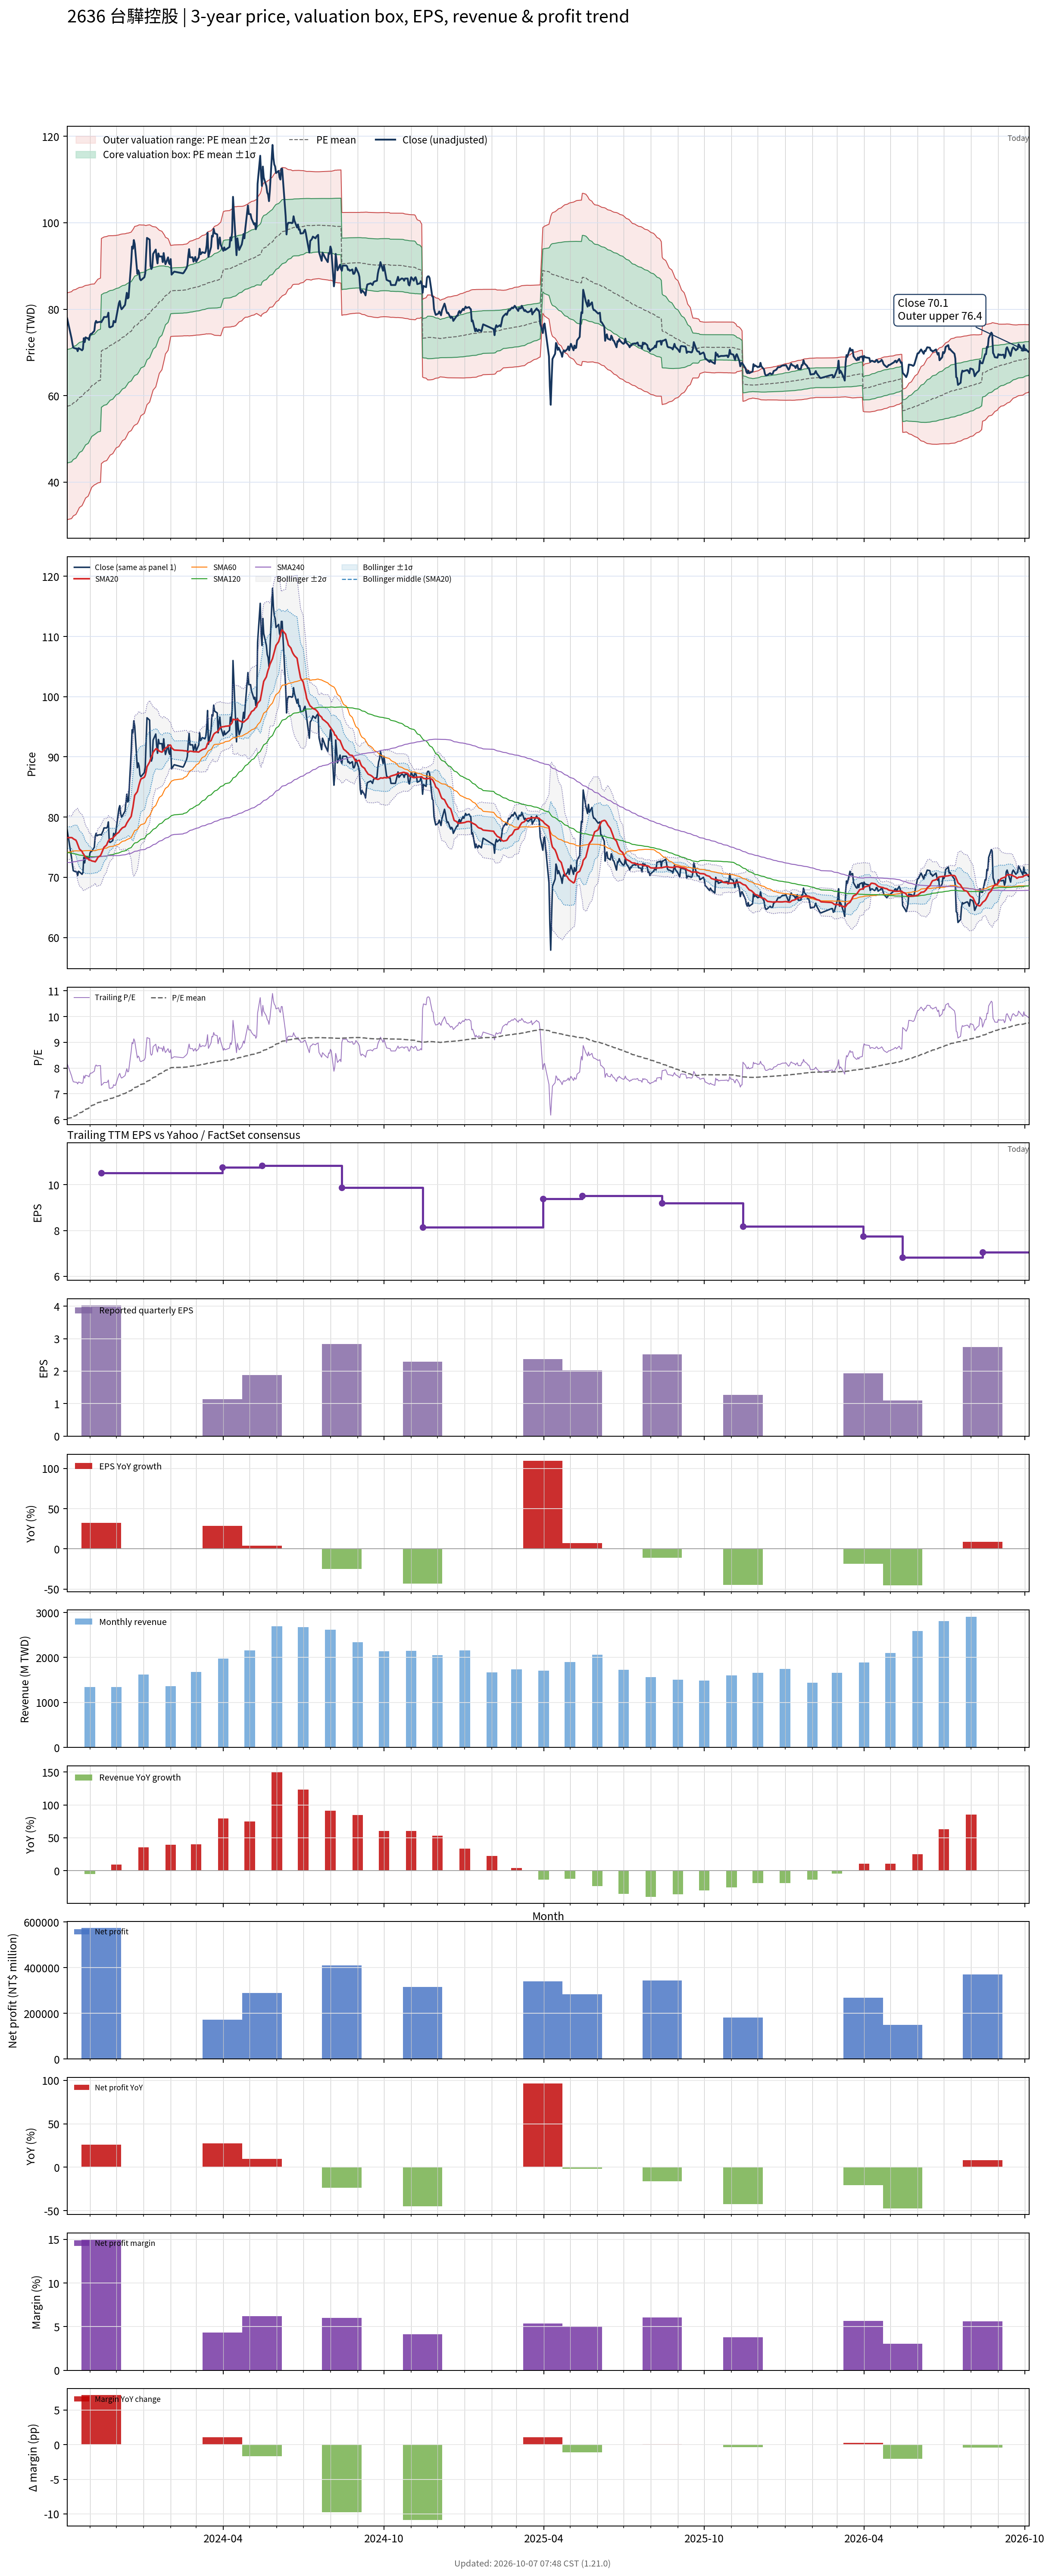

Values plotted in this chart, from the file beside it:
# chart-version: skill-stock-dynamic-val…
date, close, available_date, period_end, eps, ttm_eps, pe, pe_mean, pe_std, price_m2, price_m1, price_mean, price_p1, price_p2, forward_eps, forward_pe, forward_pe_mean, forward_pe_std, forward_price_m2, forward_price_m1, forward_price_mean, forward_price_p1, forward_price_p2, sma20
2023-10-06, 77.9, 2023-08-14, 2023-06-30, 3.79, 9.52, 8.183, 6.047, 1.378, 31.33, 44.45, 57.56, 70.68, 83.8, , , , , , , , , , 76.59
2023-10-11, 73.3, 2023-08-14, 2023-06-30, 3.79, 9.52, 7.7, 6.074, 1.378, 31.58, 44.7, 57.82, 70.94, 84.06, , , , , , , , , , 76.59
2023-10-12, 72.1, 2023-08-14, 2023-06-30, 3.79, 9.52, 7.574, 6.1, 1.376, 31.87, 44.97, 58.07, 71.17, 84.27, , , , , , , , , , 76.55
2023-10-13, 71.1, 2023-08-14, 2023-06-30, 3.79, 9.52, 7.468, 6.126, 1.372, 32.2, 45.26, 58.32, 71.38, 84.44, , , , , , , , , , 76.4
2023-10-16, 70.9, 2023-08-14, 2023-06-30, 3.79, 9.52, 7.447, 6.152, 1.367, 32.54, 45.56, 58.57, 71.59, 84.6, , , , , , , , , , 76.17
2023-10-17, 70.9, 2023-08-14, 2023-06-30, 3.79, 9.52, 7.447, 6.179, 1.36, 32.93, 45.88, 58.83, 71.78, 84.73, , , , , , , , , , 75.87
2023-10-18, 70.3, 2023-08-14, 2023-06-30, 3.79, 9.52, 7.384, 6.205, 1.353, 33.31, 46.19, 59.08, 71.96, 84.84, , , , , , , , , , 75.47
2023-10-19, 71, 2023-08-14, 2023-06-30, 3.79, 9.52, 7.458, 6.233, 1.345, 33.73, 46.53, 59.34, 72.14, 84.94, , , , , , , , , , 75.08
2023-10-20, 70.9, 2023-08-14, 2023-06-30, 3.79, 9.52, 7.447, 6.26, 1.337, 34.15, 46.87, 59.59, 72.32, 85.04, , , , , , , , , , 74.7
2023-10-23, 70.5, 2023-08-14, 2023-06-30, 3.79, 9.52, 7.405, 6.286, 1.327, 34.58, 47.21, 59.85, 72.48, 85.11, , , , , , , , , , 74.3
2023-10-24, 70.8, 2023-08-14, 2023-06-30, 3.79, 9.52, 7.437, 6.313, 1.318, 35, 47.55, 60.1, 72.65, 85.19, , , , , , , , , , 73.97
2023-10-25, 73.3, 2023-08-14, 2023-06-30, 3.79, 9.52, 7.7, 6.341, 1.311, 35.41, 47.89, 60.37, 72.85, 85.33, , , , , , , , , , 73.8
2023-10-26, 72.4, 2023-08-14, 2023-06-30, 3.79, 9.52, 7.605, 6.37, 1.301, 35.86, 48.25, 60.64, 73.02, 85.41, , , , , , , , , , 73.5
2023-10-27, 73.5, 2023-08-14, 2023-06-30, 3.79, 9.52, 7.721, 6.399, 1.292, 36.32, 48.62, 60.92, 73.21, 85.51, , , , , , , , , , 73.31
2023-10-30, 73.2, 2023-08-14, 2023-06-30, 3.79, 9.52, 7.689, 6.427, 1.282, 36.78, 48.98, 61.19, 73.39, 85.59, , , , , , , , , , 73.08
2023-10-31, 72.9, 2023-08-14, 2023-06-30, 3.79, 9.52, 7.658, 6.456, 1.27, 37.28, 49.37, 61.46, 73.55, 85.64, , , , , , , , , , 72.87
2023-11-01, 74, 2023-08-14, 2023-06-30, 3.79, 9.52, 7.773, 6.486, 1.258, 37.79, 49.77, 61.75, 73.73, 85.71, , , , , , , , , , 72.86
2023-11-02, 74.3, 2023-08-14, 2023-06-30, 3.79, 9.52, 7.805, 6.516, 1.247, 38.28, 50.16, 62.03, 73.9, 85.78, , , , , , , , , , 72.83
2023-11-03, 74.3, 2023-08-14, 2023-06-30, 3.79, 9.52, 7.805, 6.546, 1.234, 38.82, 50.57, 62.32, 74.06, 85.81, , , , , , , , , , 72.72
2023-11-06, 75, 2023-08-14, 2023-06-30, 3.79, 9.52, 7.878, 6.576, 1.221, 39.36, 50.98, 62.61, 74.23, 85.85, , , , , , , , , , 72.63
2023-11-07, 76.8, 2023-08-14, 2023-06-30, 3.79, 9.52, 8.067, 6.596, 1.226, 39.46, 51.13, 62.8, 74.47, 86.13, , , , , , , , , , 72.58
2023-11-08, 77.3, 2023-08-14, 2023-06-30, 3.79, 9.52, 8.12, 6.617, 1.23, 39.57, 51.29, 63, 74.71, 86.42, , , , , , , , , , 72.78
2023-11-09, 76.9, 2023-08-14, 2023-06-30, 3.79, 9.52, 8.078, 6.638, 1.234, 39.7, 51.44, 63.19, 74.94, 86.68, , , , , , , , , , 73.02
2023-11-10, 77, 2023-08-14, 2023-06-30, 3.79, 9.52, 8.088, 6.658, 1.237, 39.83, 51.61, 63.39, 75.17, 86.94, , , , , , , , , , 73.31
2023-11-13, 77.1, 2023-08-14, 2023-06-30, 3.79, 9.52, 8.099, 6.679, 1.241, 39.96, 51.77, 63.58, 75.39, 87.2, , , , , , , , , , 73.62
2023-11-14, 77, 2023-11-14, 2023-09-30, 4.03, 10.51, 7.326, 6.692, 1.239, 44.29, 57.31, 70.33, 83.35, 96.37, , , , , , , , , , 73.92
2023-11-15, 77.4, 2023-11-14, 2023-09-30, 4.03, 10.51, 7.364, 6.706, 1.237, 44.47, 57.47, 70.48, 83.48, 96.48, , , , , , , , , , 74.28
2023-11-16, 77.7, 2023-11-14, 2023-09-30, 4.03, 10.51, 7.393, 6.719, 1.236, 44.63, 57.62, 70.61, 83.61, 96.6, , , , , , , , , , 74.61
2023-11-17, 78.2, 2023-11-14, 2023-09-30, 4.03, 10.51, 7.441, 6.733, 1.235, 44.8, 57.78, 70.76, 83.74, 96.72, , , , , , , , , , 74.98
2023-11-20, 78.2, 2023-11-14, 2023-09-30, 4.03, 10.51, 7.441, 6.747, 1.233, 44.99, 57.95, 70.91, 83.87, 96.83, , , , , , , , , , 75.36
2023-11-21, 78.4, 2023-11-14, 2023-09-30, 4.03, 10.51, 7.46, 6.764, 1.228, 45.28, 58.19, 71.09, 84, 96.91, , , , , , , , , , 75.75
2023-11-22, 79.2, 2023-11-14, 2023-09-30, 4.03, 10.51, 7.536, 6.783, 1.222, 45.6, 58.45, 71.29, 84.14, 96.98, , , , , , , , , , 76.04
2023-11-23, 75.9, 2023-11-14, 2023-09-30, 4.03, 10.51, 7.222, 6.8, 1.215, 45.93, 58.7, 71.47, 84.23, 97, , , , , , , , , , 76.22
2023-11-24, 75.8, 2023-11-14, 2023-09-30, 4.03, 10.51, 7.212, 6.816, 1.207, 46.26, 58.95, 71.64, 84.32, 97.01, , , , , , , , , , 76.33
2023-11-27, 76.1, 2023-11-14, 2023-09-30, 4.03, 10.51, 7.241, 6.832, 1.199, 46.59, 59.2, 71.81, 84.41, 97.02, , , , , , , , , , 76.47
2023-11-28, 77.3, 2023-11-14, 2023-09-30, 4.03, 10.51, 7.355, 6.85, 1.191, 46.95, 59.47, 71.99, 84.51, 97.03, , , , , , , , , , 76.69
2023-11-29, 77, 2023-11-14, 2023-09-30, 4.03, 10.51, 7.326, 6.866, 1.184, 47.28, 59.72, 72.17, 84.61, 97.05, , , , , , , , , , 76.84
2023-11-30, 77, 2023-11-14, 2023-09-30, 4.03, 10.51, 7.326, 6.883, 1.176, 47.64, 59.99, 72.35, 84.7, 97.05, , , , , , , , , , 76.98
2023-12-01, 78.1, 2023-11-14, 2023-09-30, 4.03, 10.51, 7.431, 6.9, 1.169, 47.95, 60.23, 72.52, 84.81, 97.09, , , , , , , , , , 77.17
2023-12-04, 81.4, 2023-11-14, 2023-09-30, 4.03, 10.51, 7.745, 6.919, 1.164, 48.25, 60.48, 72.72, 84.95, 97.19, , , , , , , , , , 77.49
2023-12-05, 81.9, 2023-11-14, 2023-09-30, 4.03, 10.51, 7.793, 6.939, 1.159, 48.57, 60.75, 72.93, 85.1, 97.28, , , , , , , , , , 77.75
2023-12-06, 80.6, 2023-11-14, 2023-09-30, 4.03, 10.51, 7.669, 6.957, 1.152, 48.91, 61.01, 73.12, 85.23, 97.34, , , , , , , , , , 77.91
2023-12-07, 80, 2023-11-14, 2023-09-30, 4.03, 10.51, 7.612, 6.976, 1.145, 49.26, 61.29, 73.32, 85.35, 97.38, , , , , , , , , , 78.06
2023-12-08, 80.2, 2023-11-14, 2023-09-30, 4.03, 10.51, 7.631, 6.994, 1.137, 49.6, 61.56, 73.51, 85.46, 97.41, , , , , , , , , , 78.22
2023-12-11, 81, 2023-11-14, 2023-09-30, 4.03, 10.51, 7.707, 7.013, 1.13, 49.96, 61.83, 73.71, 85.58, 97.46, , , , , , , , , , 78.42
2023-12-12, 82.4, 2023-11-14, 2023-09-30, 4.03, 10.51, 7.84, 7.034, 1.122, 50.33, 62.13, 73.92, 85.72, 97.52, , , , , , , , , , 78.69
2023-12-13, 83.8, 2023-11-14, 2023-09-30, 4.03, 10.51, 7.973, 7.055, 1.115, 50.71, 62.43, 74.15, 85.87, 97.59, , , , , , , , , , 79.01
2023-12-14, 82.5, 2023-11-14, 2023-09-30, 4.03, 10.51, 7.85, 7.077, 1.106, 51.13, 62.75, 74.37, 85.99, 97.61, , , , , , , , , , 79.25
2023-12-15, 82.7, 2023-11-14, 2023-09-30, 4.03, 10.51, 7.869, 7.098, 1.096, 51.56, 63.08, 74.6, 86.12, 97.64, , , , , , , , , , 79.47
2023-12-18, 90.9, 2023-11-14, 2023-09-30, 4.03, 10.51, 8.649, 7.126, 1.092, 51.94, 63.42, 74.89, 86.37, 97.85, , , , , , , , , , 80.11
2023-12-19, 94.5, 2023-11-14, 2023-09-30, 4.03, 10.51, 8.991, 7.157, 1.091, 52.28, 63.75, 75.22, 86.69, 98.16, , , , , , , , , , 80.92
2023-12-20, 94, 2023-11-14, 2023-09-30, 4.03, 10.51, 8.944, 7.188, 1.089, 52.67, 64.11, 75.55, 86.99, 98.43, , , , , , , , , , 81.66
2023-12-21, 96, 2023-11-14, 2023-09-30, 4.03, 10.51, 9.134, 7.22, 1.089, 52.99, 64.44, 75.88, 87.33, 98.78, , , , , , , , , , 82.66
2023-12-22, 95.1, 2023-11-14, 2023-09-30, 4.03, 10.51, 9.049, 7.247, 1.094, 53.18, 64.68, 76.17, 87.66, 99.16, , , , , , , , , , 83.62
2023-12-25, 88.2, 2023-11-14, 2023-09-30, 4.03, 10.51, 8.392, 7.27, 1.089, 53.51, 64.96, 76.41, 87.85, 99.3, , , , , , , , , , 84.23
2023-12-26, 89, 2023-11-14, 2023-09-30, 4.03, 10.51, 8.468, 7.294, 1.083, 53.9, 65.28, 76.66, 88.04, 99.43, , , , , , , , , , 84.81
2023-12-27, 88.5, 2023-11-14, 2023-09-30, 4.03, 10.51, 8.421, 7.319, 1.075, 54.33, 65.63, 76.92, 88.22, 99.51, , , , , , , , , , 85.39
2023-12-28, 87, 2023-11-14, 2023-09-30, 4.03, 10.51, 8.278, 7.343, 1.063, 54.82, 66, 77.17, 88.35, 99.53, , , , , , , , , , 85.89
2023-12-29, 86.7, 2023-11-14, 2023-09-30, 4.03, 10.51, 8.249, 7.368, 1.05, 55.37, 66.4, 77.43, 88.46, 99.5, , , , , , , , , , 86.32
... 668 more rows
